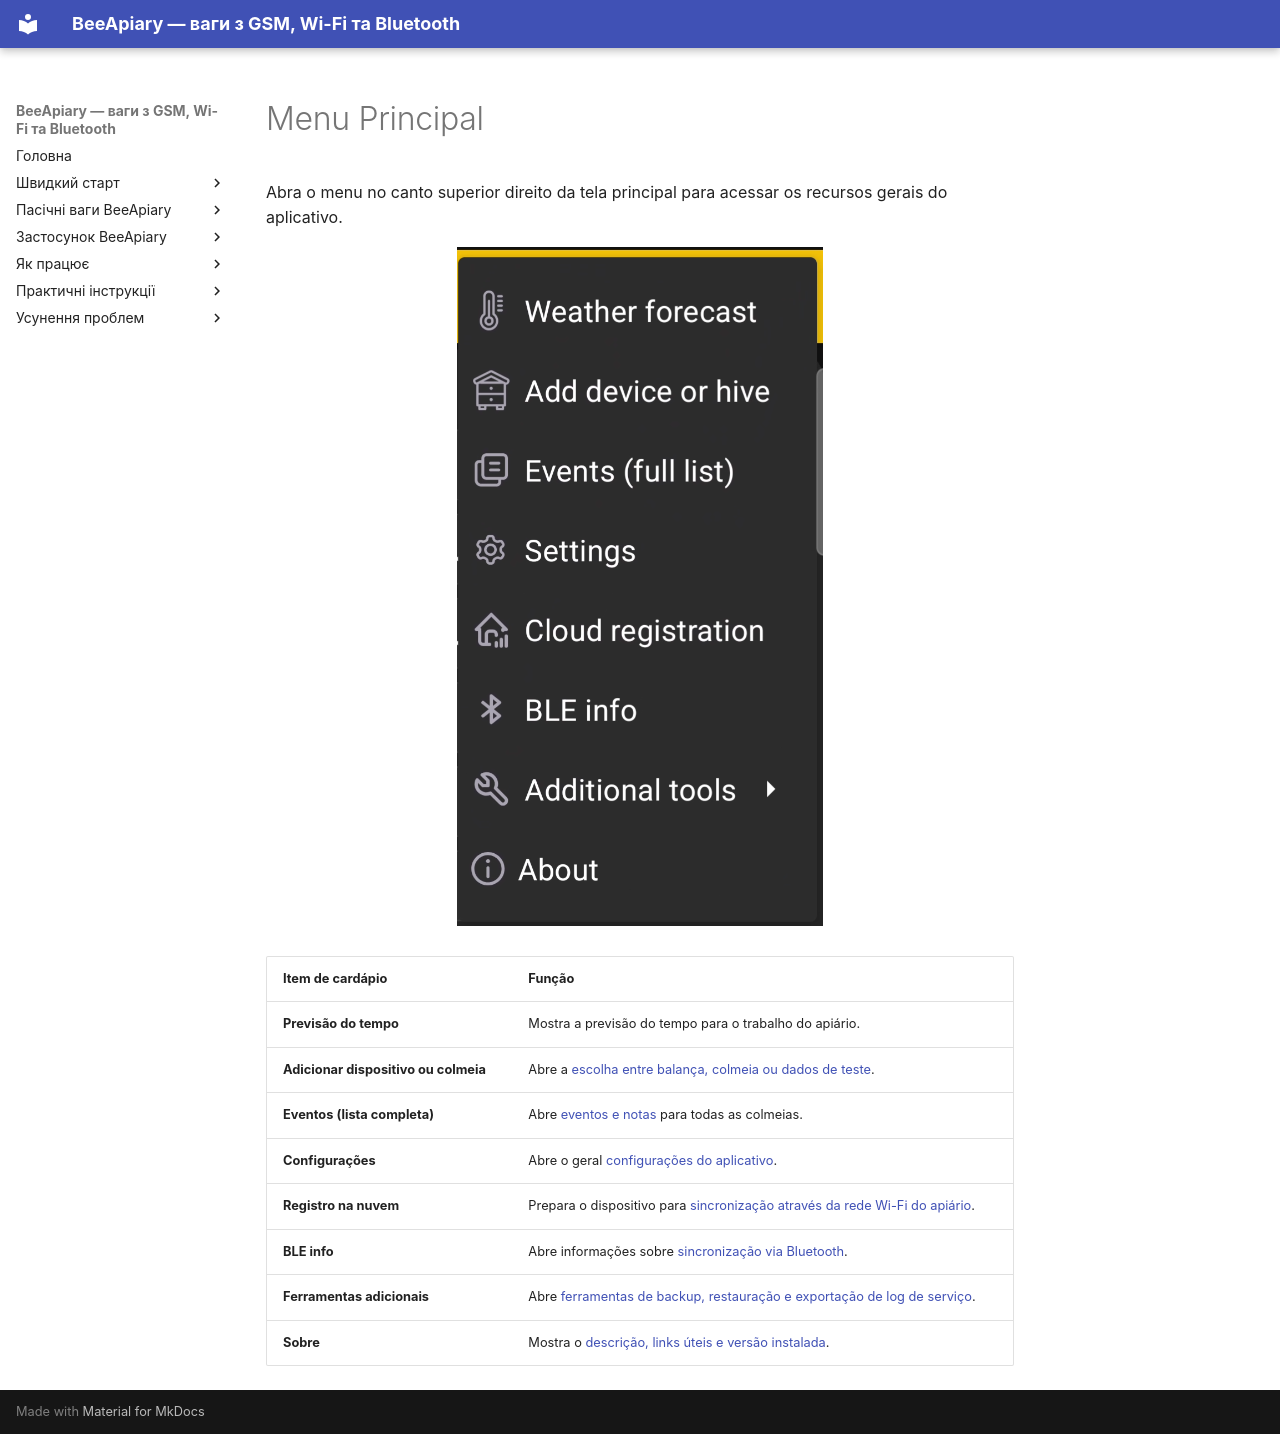

repository: Ivan-Bdgilko/BeeApiary_Docs · page: pt-BR/app/main-menu/index.html · generator: mkdocs

# Menu Principal

Abra o menu no canto superior direito da tela principal para acessar os recursos gerais do aplicativo.

![BeeApiary menu principal do aplicativo](../../assets/en/app/main-menu/app-main-menu.png){ .doc-screenshot }

| Item de cardápio | Função |
|---|---|
| **Previsão do tempo** | Mostra a previsão do tempo para o trabalho do apiário. |
| **Adicionar dispositivo ou colmeia** | Abre a [escolha entre balança, colmeia ou dados de teste](add-device-or-hive/index.md). |
| **Eventos (lista completa)** | Abre [eventos e notas](events-and-notes.md) para todas as colmeias. |
| **Configurações** | Abre o geral [configurações do aplicativo](settings/index.md). |
| **Registro na nuvem** | Prepara o dispositivo para [sincronização através da rede Wi-Fi do apiário](../guides/configure-wifi-sync.md). |
| **BLE info** | Abre informações sobre [sincronização via Bluetooth](../system/bluetooth.md). |
| **Ferramentas adicionais** | Abre [ferramentas de backup, restauração e exportação de log de serviço](additional-tools.md). |
| **Sobre** | Mostra o [descrição, links úteis e versão instalada](about.md). |
